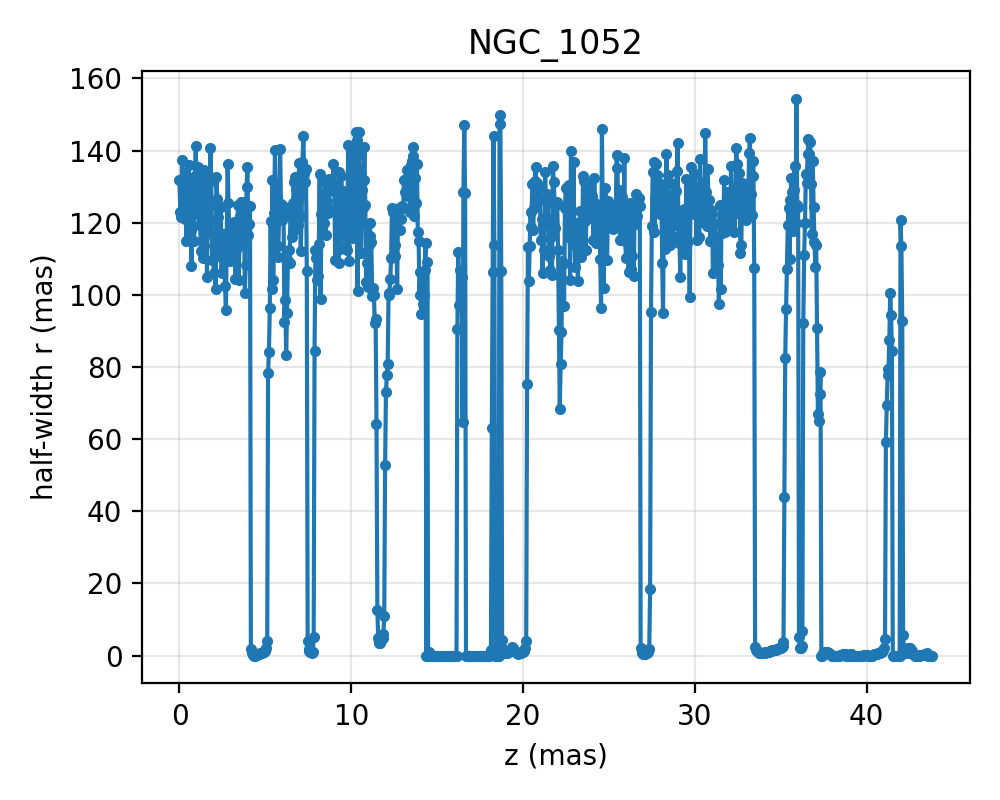

The file beside this chart, header and first rows:
z, r_up_ref, r_down_ref
0.0, 131.8, 131.8
0.05009, 122.8, 122.8
0.1002, 121.6, 121.6
0.1503, 137.4, 137.4
0.2004, 131, 131
0.2504, 125.8, 125.8
0.3005, 120.9, 120.9
0.3506, 133.9, 133.9
0.4007, 114.9, 114.9
0.4508, 124.1, 124.1
0.5009, 130.8, 130.8
0.551, 136.1, 136.1
0.6011, 117.3, 117.3
0.6511, 118, 118
0.7012, 107.9, 107.9
0.7513, 132.2, 132.2
0.8014, 119.1, 119.1
0.8515, 114.8, 114.8
0.9016, 132.9, 132.9
0.9517, 141.2, 141.2
1.002, 124.8, 124.8
1.052, 122.4, 122.4
1.102, 135.4, 135.4
1.152, 127.3, 127.3
1.202, 119.3, 119.3
1.252, 112.1, 112.1
1.302, 120.5, 120.5
1.352, 110.1, 110.1
1.402, 134.7, 134.7
1.453, 113.4, 113.4
1.503, 118.2, 118.2
1.553, 131.8, 131.8
1.603, 105.1, 105.1
1.653, 131.5, 131.5
1.703, 124.4, 124.4
1.753, 120.7, 120.7
1.803, 140.6, 140.6
1.853, 131.4, 131.4
1.903, 109.6, 109.6
1.953, 116.6, 116.6
2.004, 106.1, 106.1
2.054, 115, 115
2.104, 101.5, 101.5
2.154, 132.7, 132.7
2.204, 126.7, 126.7
2.254, 121.6, 121.6
2.304, 110.8, 110.8
2.354, 115.2, 115.2
2.404, 124.3, 124.3
2.454, 106.2, 106.2
2.504, 114.9, 114.9
2.554, 117, 117
2.605, 112.1, 112.1
2.655, 102.5, 102.5
2.705, 95.79, 95.79
2.755, 115.5, 115.5
2.805, 136.3, 136.3
2.855, 125.4, 125.4
2.905, 117.8, 117.8
2.955, 109.3, 109.3
... 816 more rows
